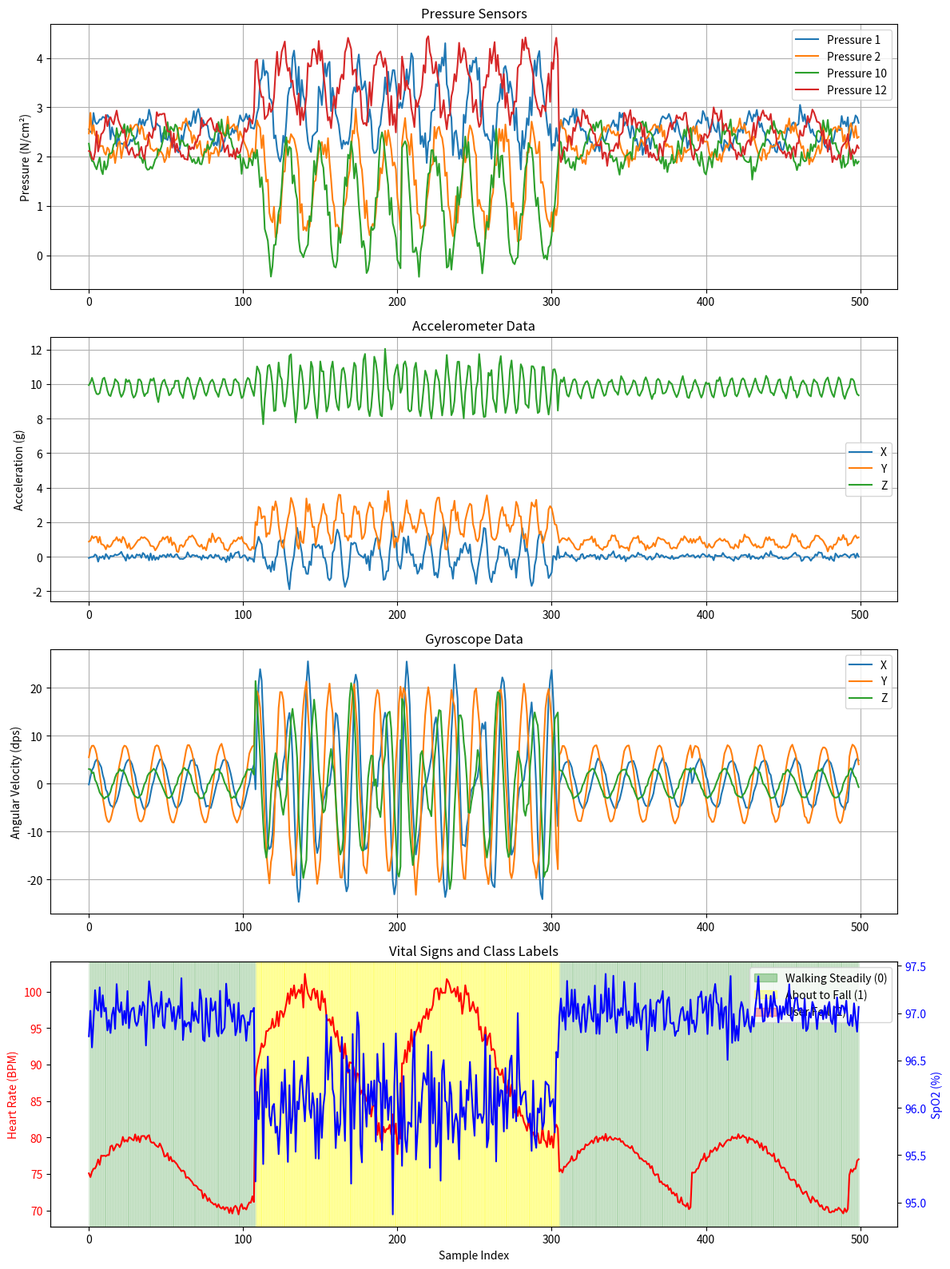

Write Python code to recreate this figure.
import numpy as np
import pandas as pd
import os
from datetime import datetime, timedelta
import random
import matplotlib.pyplot as plt
import seaborn as sns

# Set random seed for reproducibility
np.random.seed(42)

def generate_timestamp_sequence(num_samples, start_time=None, frequency_ms=100):
    """Generate a sequence of timestamps with a specified frequency in milliseconds."""
    if start_time is None:
        start_time = datetime.now()
    
    timestamps = [start_time + timedelta(milliseconds=i * frequency_ms) for i in range(num_samples)]
    return timestamps

def generate_walking_steadily_data(num_samples, noise_level=0.1):
    """Generate sensor data for walking steadily (label 0)."""
    # Base walking pattern
    # Time in seconds (converted to radians for sinusoidal patterns)
    time = np.linspace(0, num_samples/10, num_samples)
    
    # Pressure sensors - normal walking has balanced pressure distribution
    pressure_1 = 2.5 + 0.3 * np.sin(time * 2) + noise_level * np.random.randn(num_samples)
    pressure_2 = 2.3 + 0.3 * np.sin(time * 2 + np.pi/2) + noise_level * np.random.randn(num_samples)
    pressure_10 = 2.2 + 0.4 * np.sin(time * 2 + np.pi) + noise_level * np.random.randn(num_samples)
    pressure_12 = 2.4 + 0.4 * np.sin(time * 2 + 3*np.pi/2) + noise_level * np.random.randn(num_samples)
    
    # Accelerometer data - steady walking shows regular patterns
    accel_x = 0.1 * np.sin(time * 4) + noise_level * np.random.randn(num_samples)
    accel_y = 0.8 + 0.3 * np.sin(time * 4) + noise_level * np.random.randn(num_samples)
    accel_z = 9.8 + 0.5 * np.sin(time * 8) + noise_level * np.random.randn(num_samples)  # Gravity + vertical motion
    
    # Gyroscope data - regular rotational patterns during walking
    gyro_x = 5 * np.sin(time * 3) + noise_level * 2 * np.random.randn(num_samples)
    gyro_y = 8 * np.sin(time * 3 + np.pi/4) + noise_level * 2 * np.random.randn(num_samples)
    gyro_z = 3 * np.sin(time * 3 + np.pi/2) + noise_level * 2 * np.random.randn(num_samples)
    
    # Vital signs - normal walking has stable heart rate and oxygen levels
    heart_rate = 75 + 5 * np.sin(time * 0.5) + noise_level * 3 * np.random.randn(num_samples)
    spo2 = 97 + noise_level * 1.5 * np.random.randn(num_samples)
    
    # Clip SpO2 to realistic values
    spo2 = np.clip(spo2, 94, 100)
    
    # Create labels (all 0 for steady walking)
    labels = np.zeros(num_samples)
    
    return {
        'Pressure_1': pressure_1,
        'Pressure_2': pressure_2,
        'Pressure_10': pressure_10,
        'Pressure_12': pressure_12,
        'Accel_X': accel_x,
        'Accel_Y': accel_y,
        'Accel_Z': accel_z,
        'Gyro_X': gyro_x,
        'Gyro_Y': gyro_y,
        'Gyro_Z': gyro_z,
        'Heart_Rate': heart_rate,
        'SpO2': spo2,
        'Label': labels
    }

def generate_about_to_fall_data(num_samples, noise_level=0.2):
    """Generate sensor data for about to fall (label 1)."""
    # Time in seconds (converted to radians for sinusoidal patterns)
    time = np.linspace(0, num_samples/10, num_samples)
    
    # Pressure sensors - uneven pressure distribution indicating instability
    pressure_1 = 3.0 + 0.8 * np.sin(time * 3) + noise_level * np.random.randn(num_samples)
    pressure_2 = 1.5 + 1.0 * np.sin(time * 3 + np.pi/4) + noise_level * np.random.randn(num_samples)
    pressure_10 = 1.0 + 1.2 * np.sin(time * 3 + np.pi/2) + noise_level * np.random.randn(num_samples)
    pressure_12 = 3.5 + 0.7 * np.sin(time * 3 + 3*np.pi/4) + noise_level * np.random.randn(num_samples)
    
    # Accelerometer data - irregular patterns indicating loss of balance
    accel_x = 1.0 * np.sin(time * 5) + 0.5 * np.cos(time * 7) + noise_level * 1.5 * np.random.randn(num_samples)
    accel_y = 2.0 + 1.0 * np.sin(time * 6) - 0.4 * np.cos(time * 4) + noise_level * 1.5 * np.random.randn(num_samples)
    accel_z = 9.8 + 1.5 * np.sin(time * 9) + noise_level * 1.5 * np.random.randn(num_samples)
    
    # Gyroscope data - faster, more variable rotational movements
    gyro_x = 15 * np.sin(time * 4) + 10 * np.sin(time * 6) + noise_level * 5 * np.random.randn(num_samples)
    gyro_y = 20 * np.sin(time * 4 + np.pi/3) + noise_level * 5 * np.random.randn(num_samples)
    gyro_z = 12 * np.sin(time * 5 + np.pi/2) + 8 * np.cos(time * 3) + noise_level * 5 * np.random.randn(num_samples)
    
    # Vital signs - slightly elevated due to instability/stress
    heart_rate = 90 + 10 * np.sin(time * 0.5) + noise_level * 5 * np.random.randn(num_samples)
    spo2 = 96 + noise_level * 2 * np.random.randn(num_samples)
    
    # Clip SpO2 to realistic values
    spo2 = np.clip(spo2, 93, 100)
    
    # Create labels (all 1 for about to fall)
    labels = np.ones(num_samples)
    
    return {
        'Pressure_1': pressure_1,
        'Pressure_2': pressure_2,
        'Pressure_10': pressure_10,
        'Pressure_12': pressure_12,
        'Accel_X': accel_x,
        'Accel_Y': accel_y,
        'Accel_Z': accel_z,
        'Gyro_X': gyro_x,
        'Gyro_Y': gyro_y,
        'Gyro_Z': gyro_z,
        'Heart_Rate': heart_rate,
        'SpO2': spo2,
        'Label': labels
    }

def generate_user_fell_data(num_samples, noise_level=0.3):
    """Generate sensor data for user fell (label 2)."""
    # Time in seconds (converted to radians for sinusoidal patterns)
    time = np.linspace(0, num_samples/10, num_samples)
    
    # Simulate the fall happening in the first half of the sequence
    fall_point = num_samples // 3
    
    # Initialize data arrays
    pressure_1 = np.zeros(num_samples)
    pressure_2 = np.zeros(num_samples)
    pressure_10 = np.zeros(num_samples)
    pressure_12 = np.zeros(num_samples)
    accel_x = np.zeros(num_samples)
    accel_y = np.zeros(num_samples)
    accel_z = np.zeros(num_samples)
    gyro_x = np.zeros(num_samples)
    gyro_y = np.zeros(num_samples)
    gyro_z = np.zeros(num_samples)
    heart_rate = np.zeros(num_samples)
    spo2 = np.zeros(num_samples)
    
    # Before fall - similar to "about to fall" but more extreme
    for i in range(fall_point):
        t = time[i]
        
        # Pressure becomes very uneven just before fall
        pressure_1[i] = 4.0 + 1.5 * np.sin(t * 5) + noise_level * np.random.randn()
        pressure_2[i] = 0.8 + 0.5 * np.sin(t * 5 + np.pi/4) + noise_level * np.random.randn()
        pressure_10[i] = 0.5 + 0.3 * np.sin(t * 5 + np.pi/2) + noise_level * np.random.randn()
        pressure_12[i] = 3.5 + 1.0 * np.sin(t * 5 + 3*np.pi/4) + noise_level * np.random.randn()
        
        # Acceleration shows increasing instability
        accel_x[i] = 2.0 * np.sin(t * 6) + 1.0 * np.cos(t * 8) + noise_level * 2 * np.random.randn()
        accel_y[i] = 3.0 + 2.0 * np.sin(t * 7) - 0.8 * np.cos(t * 5) + noise_level * 2 * np.random.randn()
        accel_z[i] = 9.8 + 2.5 * np.sin(t * 10) + noise_level * 2 * np.random.randn()
        
        # Gyroscope shows rapid rotation
        gyro_x[i] = 25 * np.sin(t * 5) + 15 * np.sin(t * 7) + noise_level * 8 * np.random.randn()
        gyro_y[i] = 35 * np.sin(t * 5 + np.pi/3) + noise_level * 8 * np.random.randn()
        gyro_z[i] = 20 * np.sin(t * 6 + np.pi/2) + 15 * np.cos(t * 4) + noise_level * 8 * np.random.randn()
        
        # Vital signs start to elevate
        heart_rate[i] = 95 + 15 * np.sin(t * 0.6) + noise_level * 5 * np.random.randn()
        spo2[i] = 95 + noise_level * 2 * np.random.randn()
    
    # The actual fall - sudden dramatic changes in accelerometer and gyroscope
    fall_duration = min(20, num_samples - fall_point)
    for i in range(fall_point, fall_point + fall_duration):
        progress = (i - fall_point) / fall_duration
        
        # Pressure sensors show rapid changes during fall
        pressure_1[i] = 4.0 * (1 - progress) + noise_level * 2 * np.random.randn()
        pressure_2[i] = 0.8 * (1 - progress) + noise_level * 2 * np.random.randn()
        pressure_10[i] = 0.5 * (1 - progress) + noise_level * 2 * np.random.randn()
        pressure_12[i] = 3.5 * (1 - progress) + noise_level * 2 * np.random.randn()
        
        # Acceleration shows the fall - large spike followed by impact
        if progress < 0.5:  # During fall
            accel_x[i] = 5.0 + progress * 10 + noise_level * 3 * np.random.randn()
            accel_y[i] = 3.0 - progress * 8 + noise_level * 3 * np.random.randn()
            accel_z[i] = 9.8 - progress * 15 + noise_level * 3 * np.random.randn()  # Gravity decreases during free fall
        else:  # Impact
            accel_x[i] = -8.0 + noise_level * 4 * np.random.randn()
            accel_y[i] = -5.0 + noise_level * 4 * np.random.randn()
            accel_z[i] = -12.0 + noise_level * 4 * np.random.randn()  # Impact force
        
        # Gyroscope shows rapid rotation then sudden stop
        if progress < 0.7:
            gyro_x[i] = 80 * np.sin(progress * 10) + noise_level * 10 * np.random.randn()
            gyro_y[i] = 100 * np.cos(progress * 10) + noise_level * 10 * np.random.randn()
            gyro_z[i] = 60 * np.sin(progress * 15) + noise_level * 10 * np.random.randn()
        else:
            gyro_x[i] = 20 * np.exp(-5 * (progress - 0.7)) + noise_level * 5 * np.random.randn()
            gyro_y[i] = 25 * np.exp(-5 * (progress - 0.7)) + noise_level * 5 * np.random.randn()
            gyro_z[i] = 15 * np.exp(-5 * (progress - 0.7)) + noise_level * 5 * np.random.randn()
        
        # Vital signs spike during fall
        heart_rate[i] = 110 + 20 * progress + noise_level * 8 * np.random.randn()
        spo2[i] = 94 - progress * 2 + noise_level * 3 * np.random.randn()
    
    # After fall - minimal foot pressure, low movement, elevated HR
    for i in range(fall_point + fall_duration, num_samples):
        # Almost no pressure on sensors (person is on ground)
        pressure_1[i] = 0.2 + noise_level * 0.2 * np.random.randn()
        pressure_2[i] = 0.1 + noise_level * 0.2 * np.random.randn()
        pressure_10[i] = 0.1 + noise_level * 0.2 * np.random.randn()
        pressure_12[i] = 0.2 + noise_level * 0.2 * np.random.randn()
        
        # Minimal acceleration (mostly just noise)
        accel_x[i] = 0.1 + noise_level * 0.5 * np.random.randn()
        accel_y[i] = 0.1 + noise_level * 0.5 * np.random.randn()
        accel_z[i] = 9.8 + noise_level * 0.5 * np.random.randn()  # Gravity is still present
        
        # Minimal rotation
        gyro_x[i] = noise_level * 2 * np.random.randn()
        gyro_y[i] = noise_level * 2 * np.random.randn()
        gyro_z[i] = noise_level * 2 * np.random.randn()
        
        # Heart rate elevated and then slowly decreasing, oxygen may be slightly lowered
        time_since_fall = (i - (fall_point + fall_duration)) / (num_samples - (fall_point + fall_duration))
        heart_rate[i] = 130 - time_since_fall * 20 + noise_level * 5 * np.random.randn()
        spo2[i] = 92 + time_since_fall * 3 + noise_level * 2 * np.random.randn()
    
    # Clip SpO2 to realistic values
    spo2 = np.clip(spo2, 90, 100)
    
    # Create labels (all 2 for user fell)
    labels = np.ones(num_samples) * 2
    
    return {
        'Pressure_1': pressure_1,
        'Pressure_2': pressure_2,
        'Pressure_10': pressure_10,
        'Pressure_12': pressure_12,
        'Accel_X': accel_x,
        'Accel_Y': accel_y,
        'Accel_Z': accel_z,
        'Gyro_X': gyro_x,
        'Gyro_Y': gyro_y,
        'Gyro_Z': gyro_z,
        'Heart_Rate': heart_rate,
        'SpO2': spo2,
        'Label': labels
    }

def generate_mixed_sequence(total_samples, sequence_length=100):
    """Generate a mixed sequence with transitions between different states."""
    # Create a list to store individual sequences
    all_sequences = []
    
    # Track the number of samples generated
    samples_generated = 0
    
    while samples_generated < total_samples:
        # Randomly choose a state (with more weight to steady walking)
        state = np.random.choice([0, 1, 2], p=[0.6, 0.25, 0.15])
        
        # Determine sequence length (vary it slightly for realism)
        curr_seq_length = min(sequence_length + np.random.randint(-20, 20), total_samples - samples_generated)
        
        # Generate data for the chosen state
        if state == 0:
            data = generate_walking_steadily_data(curr_seq_length)
        elif state == 1:
            data = generate_about_to_fall_data(curr_seq_length)
        else:
            data = generate_user_fell_data(curr_seq_length)
        
        # Add to our sequences list
        all_sequences.append(data)
        
        # Update the counter
        samples_generated += curr_seq_length
    
    # Combine all the sequences
    combined_data = {}
    for key in all_sequences[0].keys():
        combined_data[key] = np.concatenate([seq[key] for seq in all_sequences])
    
    # Trim to exact required length
    for key in combined_data:
        combined_data[key] = combined_data[key][:total_samples]
    
    return combined_data

def create_dataset(total_samples=10000, output_file='fall_risk_data.csv'):
    """Create the main dataset with mixed sequences."""
    # Generate mixed data
    data_dict = generate_mixed_sequence(total_samples)
    
    # Generate timestamps
    timestamps = generate_timestamp_sequence(total_samples)
    
    # Create DataFrame
    df = pd.DataFrame({
        'Timestamp': timestamps,
        'Pressure_1': data_dict['Pressure_1'],
        'Pressure_2': data_dict['Pressure_2'],
        'Pressure_10': data_dict['Pressure_10'],
        'Pressure_12': data_dict['Pressure_12'],
        'Accel_X': data_dict['Accel_X'],
        'Accel_Y': data_dict['Accel_Y'],
        'Accel_Z': data_dict['Accel_Z'],
        'Gyro_X': data_dict['Gyro_X'],
        'Gyro_Y': data_dict['Gyro_Y'],
        'Gyro_Z': data_dict['Gyro_Z'],
        'Heart_Rate': data_dict['Heart_Rate'],
        'SpO2': data_dict['SpO2'],
        'Label': data_dict['Label'].astype(int)
    })
    
    # Save to CSV
    df.to_csv(output_file, index=False)
    
    print(f"Main dataset created successfully with {total_samples} samples.")
    print(f"Class distribution:")
    print(df['Label'].value_counts())
    
    return df

def create_test_files(num_files=20, samples_per_file=200, output_dir='test_data'):
    """Create test files with various walking patterns."""
    # Create output directory if it doesn't exist
    if not os.path.exists(output_dir):
        os.makedirs(output_dir)
    
    test_files = []
    
    # Create test files
    for i in range(num_files):
        # Determine the primary class for this file (with some randomness)
        # More files with normal walking, but ensure we have some of each class
        if i < 10:
            primary_class = 0  # Walking steadily
        elif i < 15:
            primary_class = 1  # About to fall
        else:
            primary_class = 2  # User fell
        
        # Generate the data
        if primary_class == 0:
            data = generate_walking_steadily_data(samples_per_file, noise_level=0.15)
        elif primary_class == 1:
            data = generate_about_to_fall_data(samples_per_file, noise_level=0.25)
        else:
            data = generate_user_fell_data(samples_per_file, noise_level=0.35)
        
        # Generate timestamps
        timestamps = generate_timestamp_sequence(samples_per_file)
        
        # Create DataFrame
        df = pd.DataFrame({
            'Timestamp': timestamps,
            'Pressure_1': data['Pressure_1'],
            'Pressure_2': data['Pressure_2'],
            'Pressure_10': data['Pressure_10'],
            'Pressure_12': data['Pressure_12'],
            'Accel_X': data['Accel_X'],
            'Accel_Y': data['Accel_Y'],
            'Accel_Z': data['Accel_Z'],
            'Gyro_X': data['Gyro_X'],
            'Gyro_Y': data['Gyro_Y'],
            'Gyro_Z': data['Gyro_Z'],
            'Heart_Rate': data['Heart_Rate'],
            'SpO2': data['SpO2'],
            'Label': data['Label'].astype(int)
        })
        
        # Create filename based on primary class
        if primary_class == 0:
            filename = f"{output_dir}/test_walking_steadily_{i+1}.csv"
        elif primary_class == 1:
            filename = f"{output_dir}/test_about_to_fall_{i+1}.csv"
        else:
            filename = f"{output_dir}/test_user_fell_{i+1}.csv"
        
        # Save to CSV
        df.to_csv(filename, index=False)
        test_files.append(filename)
        
        print(f"Created test file {i+1}/{num_files}: {filename}")
    
    return test_files

def plot_sample_data(df, output_file='data_visualization.png'):
    """Plot sample data for visualization."""
    # Create a figure with subplots
    fig, axs = plt.subplots(4, 1, figsize=(12, 16))
    
    # Get a subset of the data for plotting
    sample_data = df.iloc[:500].copy()
    
    # Plot pressure sensors
    axs[0].plot(sample_data['Pressure_1'], label='Pressure 1')
    axs[0].plot(sample_data['Pressure_2'], label='Pressure 2')
    axs[0].plot(sample_data['Pressure_10'], label='Pressure 10')
    axs[0].plot(sample_data['Pressure_12'], label='Pressure 12')
    axs[0].set_title('Pressure Sensors')
    axs[0].set_ylabel('Pressure (N/cm²)')
    axs[0].legend()
    axs[0].grid(True)
    
    # Plot accelerometer data
    axs[1].plot(sample_data['Accel_X'], label='X')
    axs[1].plot(sample_data['Accel_Y'], label='Y')
    axs[1].plot(sample_data['Accel_Z'], label='Z')
    axs[1].set_title('Accelerometer Data')
    axs[1].set_ylabel('Acceleration (g)')
    axs[1].legend()
    axs[1].grid(True)
    
    # Plot gyroscope data
    axs[2].plot(sample_data['Gyro_X'], label='X')
    axs[2].plot(sample_data['Gyro_Y'], label='Y')
    axs[2].plot(sample_data['Gyro_Z'], label='Z')
    axs[2].set_title('Gyroscope Data')
    axs[2].set_ylabel('Angular Velocity (dps)')
    axs[2].legend()
    axs[2].grid(True)
    
    # Plot vital signs and labels
    ax3_1 = axs[3]
    ax3_2 = ax3_1.twinx()
    
    ax3_1.plot(sample_data['Heart_Rate'], 'r-', label='Heart Rate')
    ax3_1.set_ylabel('Heart Rate (BPM)', color='r')
    ax3_1.tick_params(axis='y', labelcolor='r')
    
    ax3_2.plot(sample_data['SpO2'], 'b-', label='SpO2')
    ax3_2.set_ylabel('SpO2 (%)', color='b')
    ax3_2.tick_params(axis='y', labelcolor='b')
    
    # Add class labels as background color
    for i in range(len(sample_data) - 1):
        if sample_data['Label'].iloc[i] == 0:
            color = 'green'
            alpha = 0.1
        elif sample_data['Label'].iloc[i] == 1:
            color = 'yellow'
            alpha = 0.2
        else:
            color = 'red'
            alpha = 0.2
        
        axs[3].axvspan(i, i+1, color=color, alpha=alpha)
    
    axs[3].set_title('Vital Signs and Class Labels')
    axs[3].set_xlabel('Sample Index')
    
    # Add a legend for labels
    import matplotlib.patches as mpatches
    green_patch = mpatches.Patch(color='green', alpha=0.3, label='Walking Steadily (0)')
    yellow_patch = mpatches.Patch(color='yellow', alpha=0.3, label='About to Fall (1)')
    red_patch = mpatches.Patch(color='red', alpha=0.3, label='User Fell (2)')
    axs[3].legend(handles=[green_patch, yellow_patch, red_patch], loc='upper right')
    
    # Adjust layout and save
    plt.tight_layout()
    plt.savefig(output_file)
    plt.close()
    
    print(f"Sample data visualization saved to {output_file}")

if __name__ == "__main__":
    # Create main dataset
    df = create_dataset(total_samples=10000, output_file='fall_risk_data.csv')
    
    # Create test files
    test_files = create_test_files(num_files=20, samples_per_file=200, output_dir='test_data')
    
    # Visualize some of the data
    plot_sample_data(df, output_file='data_visualization.png')
    
    print("Dataset generation complete!")
